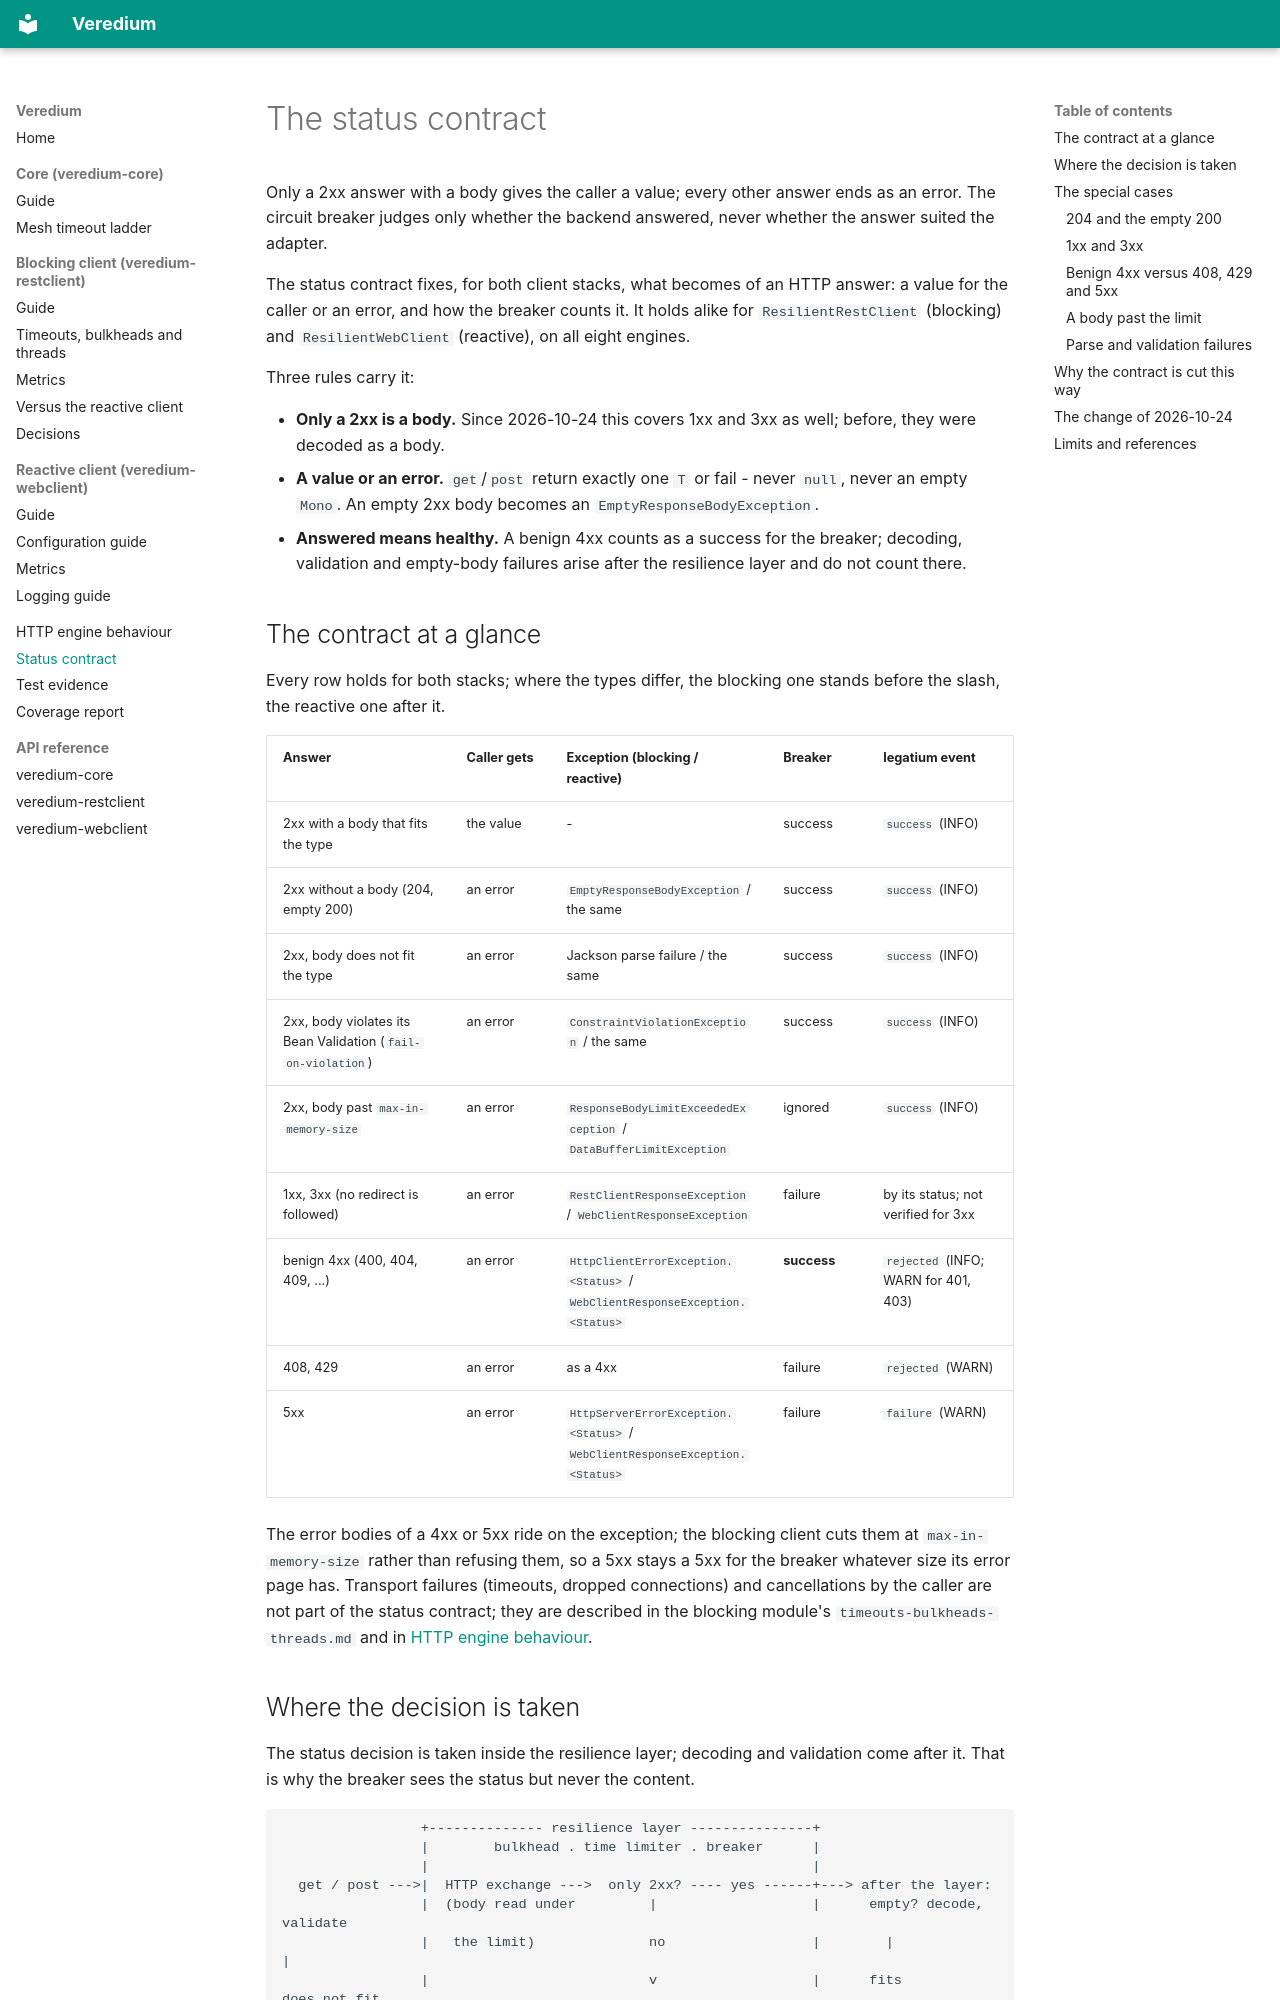

repository: Inqudium/veredium · page: status-contract/index.html · generator: mkdocs

# The status contract

Only a 2xx answer with a body gives the caller a value; every other answer ends as an error. The circuit breaker
judges only whether the backend answered, never whether the answer suited the adapter.

The status contract fixes, for both client stacks, what becomes of an HTTP answer: a value for the caller or an
error, and how the breaker counts it. It holds alike for `ResilientRestClient` (blocking) and `ResilientWebClient`
(reactive), on all eight engines.

Three rules carry it:

- **Only a 2xx is a body.** Since 2026-10-24 this covers 1xx and 3xx as well; before, they were decoded as a body.
- **A value or an error.** `get`/`post` return exactly one `T` or fail - never `null`, never an empty `Mono`. An
  empty 2xx body becomes an `EmptyResponseBodyException`.
- **Answered means healthy.** A benign 4xx counts as a success for the breaker; decoding, validation and
  empty-body failures arise after the resilience layer and do not count there.

## The contract at a glance

Every row holds for both stacks; where the types differ, the blocking one stands before the slash, the reactive one
after it.

| Answer | Caller gets | Exception (blocking / reactive) | Breaker | legatium event |
|---|---|---|---|---|
| 2xx with a body that fits the type | the value | - | success | `success` (INFO) |
| 2xx without a body (204, empty 200) | an error | `EmptyResponseBodyException` / the same | success | `success` (INFO) |
| 2xx, body does not fit the type | an error | Jackson parse failure / the same | success | `success` (INFO) |
| 2xx, body violates its Bean Validation (`fail-on-violation`) | an error | `ConstraintViolationException` / the same | success | `success` (INFO) |
| 2xx, body past `max-in-memory-size` | an error | `ResponseBodyLimitExceededException` / `DataBufferLimitException` | ignored | `success` (INFO) |
| 1xx, 3xx (no redirect is followed) | an error | `RestClientResponseException` / `WebClientResponseException` | failure | by its status; not verified for 3xx |
| benign 4xx (400, 404, 409, ...) | an error | `HttpClientErrorException.<Status>` / `WebClientResponseException.<Status>` | **success** | `rejected` (INFO; WARN for 401, 403) |
| 408, 429 | an error | as a 4xx | failure | `rejected` (WARN) |
| 5xx | an error | `HttpServerErrorException.<Status>` / `WebClientResponseException.<Status>` | failure | `failure` (WARN) |

The error bodies of a 4xx or 5xx ride on the exception; the blocking client cuts them at `max-in-memory-size`
rather than refusing them, so a 5xx stays a 5xx for the breaker whatever size its error page has. Transport failures
(timeouts, dropped connections) and cancellations by the caller are not part of the status contract; they are
described in the blocking module's `timeouts-bulkheads-threads.md` and in [HTTP engine behaviour](engine-behaviour.md).
